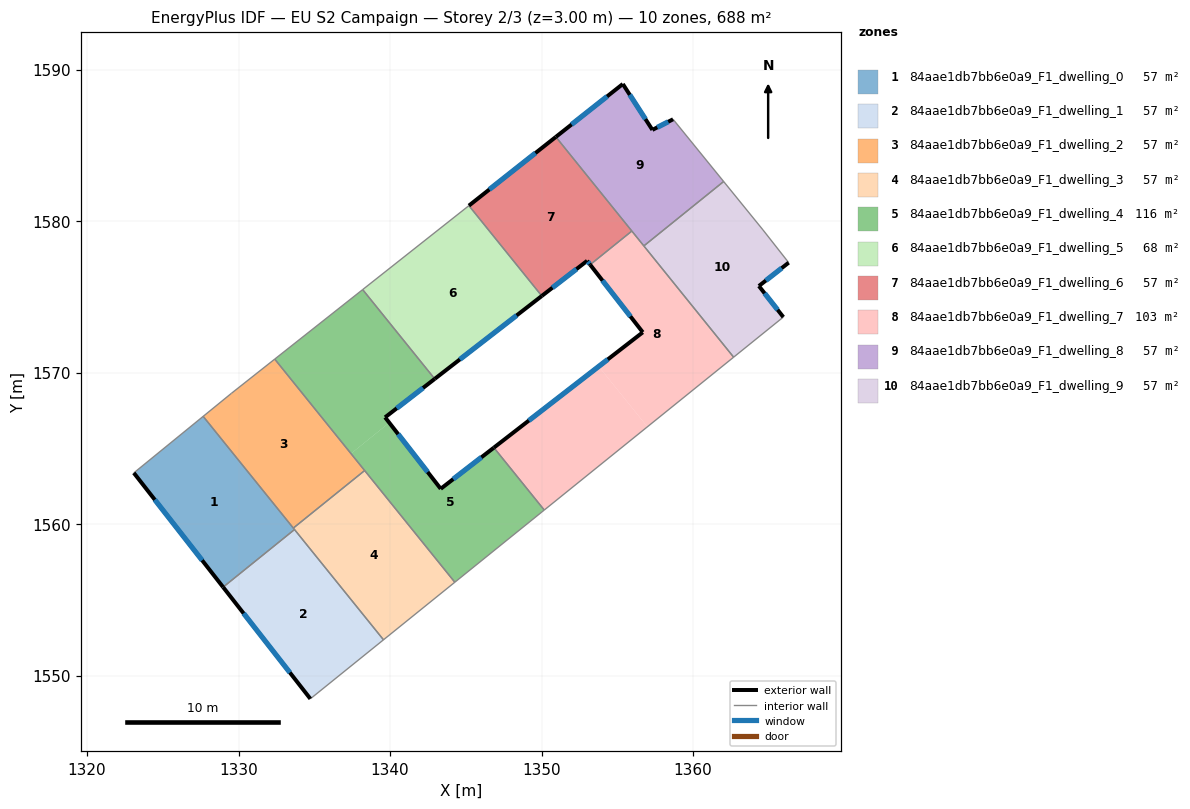
=== STOREY PLAN SPEC (per zone: floor XY polygon, exterior-wall plan segments, windows/doors) ===
zone 1: 84aae1db7bb6e0a9_F1_dwelling_0  (57.3 m²)
  floor: (1327.66, 1567.11) (1333.69, 1559.64) (1328.98, 1555.84) (1323.09, 1563.38)
  exterior wall: (1323.09, 1563.38) – (1328.98, 1555.84)  [9.6 m]
    window: (1324.47, 1561.61) – (1327.60, 1557.61)  [8.1 m²]
  interior walls: 4
zone 2: 84aae1db7bb6e0a9_F1_dwelling_1  (57.3 m²)
  floor: (1333.69, 1559.64) (1339.57, 1552.36) (1334.74, 1548.46) (1328.98, 1555.84)
  exterior wall: (1328.98, 1555.84) – (1334.74, 1548.46)  [9.4 m]
    window: (1330.33, 1554.11) – (1333.39, 1550.20)  [7.9 m²]
  interior walls: 3
zone 3: 84aae1db7bb6e0a9_F1_dwelling_2  (57.3 m²)
  floor: (1332.39, 1570.89) (1338.32, 1563.53) (1333.61, 1559.74) (1327.66, 1567.11) (1329.53, 1568.63)
  interior walls: 5
zone 4: 84aae1db7bb6e0a9_F1_dwelling_3  (57.3 m²)
  floor: (1338.32, 1563.53) (1344.28, 1556.16) (1339.57, 1552.36) (1333.61, 1559.74)
  interior walls: 5
zone 5: 84aae1db7bb6e0a9_F1_dwelling_4  (115.7 m²)
  floor: (1338.19, 1575.48) (1342.95, 1569.58) (1339.67, 1567.05) (1339.95, 1566.69) (1337.42, 1564.65) (1332.39, 1570.89)
  floor: (1346.85, 1565.04) (1350.18, 1560.93) (1350.12, 1560.88) (1350.03, 1560.81) (1344.28, 1556.16) (1337.42, 1564.65) (1339.95, 1566.69) (1343.34, 1562.33)
  exterior wall: (1339.67, 1567.05) – (1342.95, 1569.58)  [4.1 m]
    window: (1340.44, 1567.64) – (1342.18, 1568.99)  [3.5 m²]
  exterior wall: (1343.34, 1562.33) – (1339.67, 1567.05)  [6.0 m]
    window: (1342.48, 1563.44) – (1340.53, 1565.94)  [5.0 m²]
  exterior wall: (1346.85, 1565.04) – (1343.34, 1562.33)  [4.4 m]
    window: (1346.03, 1564.41) – (1344.17, 1562.97)  [3.7 m²]
  interior walls: 7
zone 6: 84aae1db7bb6e0a9_F1_dwelling_5  (68.1 m²)
  floor: (1345.21, 1581.02) (1350.02, 1575.06) (1342.95, 1569.58) (1338.19, 1575.48)
  exterior wall: (1342.95, 1569.58) – (1350.02, 1575.06)  [8.9 m]
    window: (1344.61, 1570.87) – (1348.36, 1573.77)  [7.5 m²]
  interior walls: 3
zone 7: 84aae1db7bb6e0a9_F1_dwelling_6  (57.3 m²)
  floor: (1350.95, 1585.56) (1355.96, 1579.34) (1353.21, 1577.12) (1353.01, 1577.38) (1350.02, 1575.06) (1345.21, 1581.02)
  exterior wall: (1350.02, 1575.06) – (1353.01, 1577.38)  [3.8 m]
    window: (1350.72, 1575.60) – (1352.31, 1576.83)  [3.2 m²]
  exterior wall: (1350.95, 1585.56) – (1345.21, 1581.02)  [7.3 m]
    window: (1349.60, 1584.49) – (1346.55, 1582.09)  [6.2 m²]
  exterior wall: (1353.01, 1577.38) – (1353.21, 1577.12)  [0.3 m]
    window: (1353.06, 1577.32) – (1353.16, 1577.18)  [0.3 m²]
  interior walls: 3
zone 8: 84aae1db7bb6e0a9_F1_dwelling_7  (102.9 m²)
  floor: (1353.77, 1570.40) (1356.99, 1566.42) (1350.18, 1560.93) (1346.85, 1565.04)
  floor: (1355.96, 1579.34) (1362.68, 1571.02) (1356.99, 1566.42) (1353.77, 1570.40) (1356.68, 1572.66) (1353.21, 1577.12)
  exterior wall: (1353.21, 1577.12) – (1356.68, 1572.66)  [5.7 m]
    window: (1354.03, 1576.07) – (1355.87, 1573.71)  [4.8 m²]
  exterior wall: (1356.68, 1572.66) – (1346.85, 1565.04)  [12.4 m]
    window: (1354.38, 1570.87) – (1349.16, 1566.83)  [10.5 m²]
  interior walls: 5
zone 9: 84aae1db7bb6e0a9_F1_dwelling_8  (57.3 m²)
  floor: (1358.68, 1586.72) (1362.02, 1582.61) (1356.75, 1578.36) (1350.95, 1585.56) (1355.37, 1589.05) (1357.32, 1586.02)
  exterior wall: (1355.37, 1589.05) – (1350.95, 1585.56)  [5.6 m]
    window: (1354.33, 1588.23) – (1351.98, 1586.38)  [4.8 m²]
  exterior wall: (1357.32, 1586.02) – (1355.37, 1589.05)  [3.6 m]
    window: (1356.86, 1586.73) – (1355.82, 1588.34)  [3.0 m²]
  exterior wall: (1358.68, 1586.72) – (1357.32, 1586.02)  [1.5 m]
    window: (1358.36, 1586.56) – (1357.64, 1586.19)  [1.3 m²]
  interior walls: 4
zone 10: 84aae1db7bb6e0a9_F1_dwelling_9  (57.3 m²)
  floor: (1364.61, 1579.42) (1366.32, 1577.26) (1364.35, 1575.72) (1365.96, 1573.66) (1362.68, 1571.02) (1356.75, 1578.36) (1362.02, 1582.61)
  exterior wall: (1365.96, 1573.66) – (1364.35, 1575.72)  [2.6 m]
    window: (1365.58, 1574.15) – (1364.73, 1575.23)  [2.2 m²]
  exterior wall: (1364.35, 1575.72) – (1366.32, 1577.26)  [2.5 m]
    window: (1364.81, 1576.08) – (1365.85, 1576.90)  [2.1 m²]
  interior walls: 5

=== DERIVED (storey summary) ===
Building: EU S2 Campaign
Storey: 2 of 3  (floor level z = 3.00 m)
Storey gross floor area: 688.0 m²
Zones on this storey: 10
  - 84aae1db7bb6e0a9_F1_dwelling_0: floor 57.3 m²; exterior wall 9.6 m (28.7 m²); 1 window(s) 8.1 m²; WWR 28.1%
  - 84aae1db7bb6e0a9_F1_dwelling_1: floor 57.3 m²; exterior wall 9.4 m (28.1 m²); 1 window(s) 7.9 m²; WWR 28.1%
  - 84aae1db7bb6e0a9_F1_dwelling_2: floor 57.3 m²
  - 84aae1db7bb6e0a9_F1_dwelling_3: floor 57.3 m²
  - 84aae1db7bb6e0a9_F1_dwelling_4: floor 115.7 m²; exterior wall 14.6 m (43.7 m²); 3 window(s) 12.3 m²; WWR 28.1%
  - 84aae1db7bb6e0a9_F1_dwelling_5: floor 68.1 m²; exterior wall 8.9 m (26.8 m²); 1 window(s) 7.5 m²; WWR 28.1%
  - 84aae1db7bb6e0a9_F1_dwelling_6: floor 57.3 m²; exterior wall 11.4 m (34.3 m²); 3 window(s) 9.6 m²; WWR 28.1%
  - 84aae1db7bb6e0a9_F1_dwelling_7: floor 102.9 m²; exterior wall 18.1 m (54.3 m²); 2 window(s) 15.3 m²; WWR 28.1%
  - 84aae1db7bb6e0a9_F1_dwelling_8: floor 57.3 m²; exterior wall 10.8 m (32.3 m²); 3 window(s) 9.1 m²; WWR 28.1%
  - 84aae1db7bb6e0a9_F1_dwelling_9: floor 57.3 m²; exterior wall 5.1 m (15.3 m²); 2 window(s) 4.3 m²; WWR 28.1%
Zone adjacency (shared interzone walls):
  - 84aae1db7bb6e0a9_F1_dwelling_0 ↔ 84aae1db7bb6e0a9_F1_dwelling_1
  - 84aae1db7bb6e0a9_F1_dwelling_0 ↔ 84aae1db7bb6e0a9_F1_dwelling_2
  - 84aae1db7bb6e0a9_F1_dwelling_0 ↔ 84aae1db7bb6e0a9_F1_dwelling_3
  - 84aae1db7bb6e0a9_F1_dwelling_1 ↔ 84aae1db7bb6e0a9_F1_dwelling_3
  - 84aae1db7bb6e0a9_F1_dwelling_2 ↔ 84aae1db7bb6e0a9_F1_dwelling_3
  - 84aae1db7bb6e0a9_F1_dwelling_2 ↔ 84aae1db7bb6e0a9_F1_dwelling_4
  - 84aae1db7bb6e0a9_F1_dwelling_3 ↔ 84aae1db7bb6e0a9_F1_dwelling_4
  - 84aae1db7bb6e0a9_F1_dwelling_4 ↔ 84aae1db7bb6e0a9_F1_dwelling_5
  - 84aae1db7bb6e0a9_F1_dwelling_4 ↔ 84aae1db7bb6e0a9_F1_dwelling_7
  - 84aae1db7bb6e0a9_F1_dwelling_5 ↔ 84aae1db7bb6e0a9_F1_dwelling_6
  - 84aae1db7bb6e0a9_F1_dwelling_6 ↔ 84aae1db7bb6e0a9_F1_dwelling_7
  - 84aae1db7bb6e0a9_F1_dwelling_6 ↔ 84aae1db7bb6e0a9_F1_dwelling_8
  - 84aae1db7bb6e0a9_F1_dwelling_7 ↔ 84aae1db7bb6e0a9_F1_dwelling_8
  - 84aae1db7bb6e0a9_F1_dwelling_7 ↔ 84aae1db7bb6e0a9_F1_dwelling_9
  - 84aae1db7bb6e0a9_F1_dwelling_8 ↔ 84aae1db7bb6e0a9_F1_dwelling_9